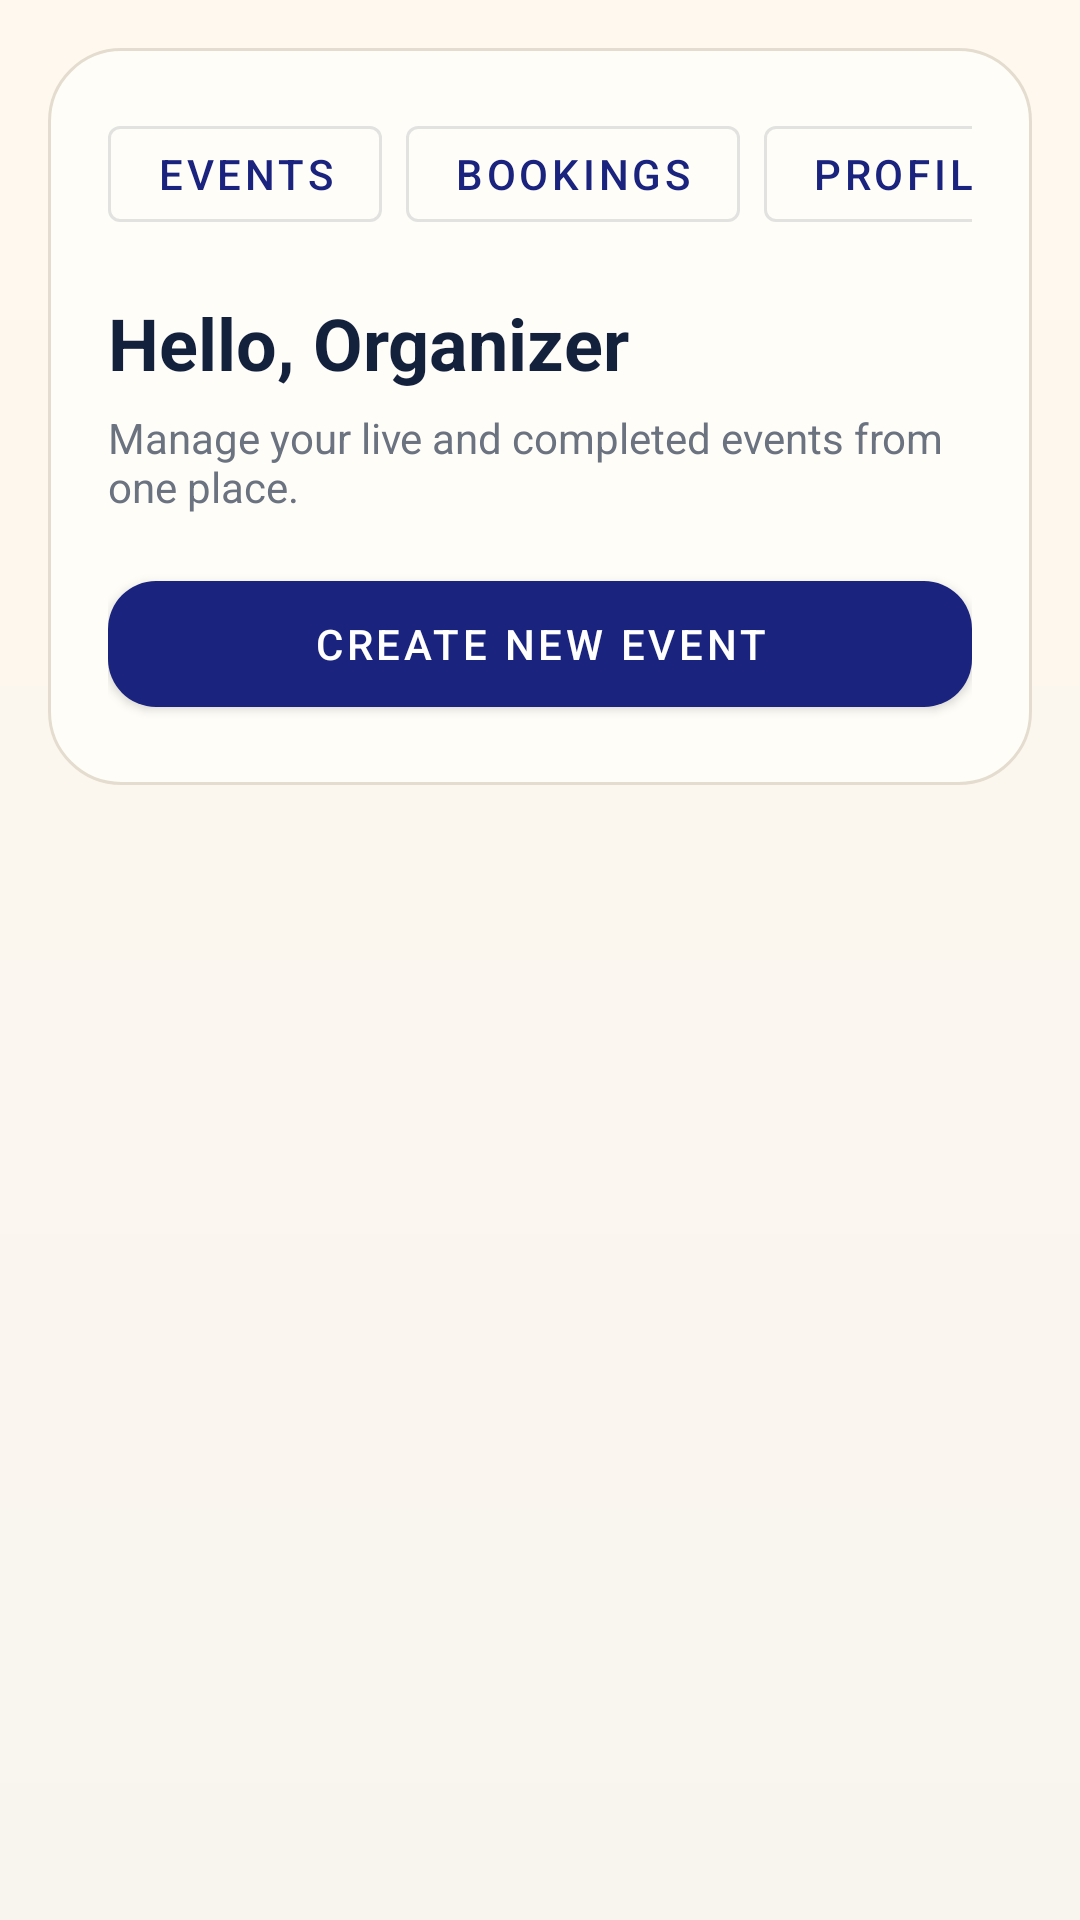

Android layout source for this screen:
<!-- AndroidManifest.xml: application theme Theme.EventNova -->
<!-- res/layout/activity_org_dashboard.xml -->
<?xml version="1.0" encoding="utf-8"?>
<androidx.constraintlayout.widget.ConstraintLayout xmlns:android="http://schemas.android.com/apk/res/android"
    xmlns:app="http://schemas.android.com/apk/res-auto"
    android:layout_width="match_parent"
    android:layout_height="match_parent"
    android:background="@drawable/bg_screen_gradient">

    <LinearLayout
        android:id="@+id/orgHeader"
        android:layout_width="0dp"
        android:layout_height="wrap_content"
        android:layout_margin="16dp"
        android:background="@drawable/bg_panel"
        android:orientation="vertical"
        android:padding="20dp"
        app:layout_constraintEnd_toEndOf="parent"
        app:layout_constraintStart_toStartOf="parent"
        app:layout_constraintTop_toTopOf="parent">

        <include layout="@layout/include_org_top_nav" />

        <TextView
            android:id="@+id/tvOrgWelcome"
            android:layout_width="wrap_content"
            android:layout_height="wrap_content"
            android:layout_marginTop="18dp"
            android:text="Hello, Organizer"
            android:textColor="@color/colorTextPrimary"
            android:textSize="24sp"
            android:textStyle="bold" />

        <TextView
            android:id="@+id/tvOrgSubheading"
            android:layout_width="wrap_content"
            android:layout_height="wrap_content"
            android:layout_marginTop="6dp"
            android:text="Manage your live and completed events from one place."
            android:textColor="@color/colorTextMuted" />

        <com.google.android.material.button.MaterialButton
            android:id="@+id/btnCreateEvent"
            android:layout_width="match_parent"
            android:layout_height="54dp"
            android:layout_marginTop="16dp"
            android:text="Create New Event"
            app:cornerRadius="16dp" />
    </LinearLayout>

    <androidx.recyclerview.widget.RecyclerView
        android:id="@+id/rvOrgEvents"
        android:layout_width="0dp"
        android:layout_height="0dp"
        android:clipToPadding="false"
        android:paddingStart="10dp"
        android:paddingEnd="10dp"
        android:paddingBottom="16dp"
        app:layout_constraintBottom_toBottomOf="parent"
        app:layout_constraintEnd_toEndOf="parent"
        app:layout_constraintStart_toStartOf="parent"
        app:layout_constraintTop_toBottomOf="@+id/orgHeader" />

</androidx.constraintlayout.widget.ConstraintLayout>
<!-- res/layout/include_org_top_nav.xml (included above) -->
<?xml version="1.0" encoding="utf-8"?>
<HorizontalScrollView xmlns:android="http://schemas.android.com/apk/res/android"
    android:layout_width="match_parent"
    android:layout_height="wrap_content"
    android:scrollbars="none">

    <LinearLayout
        android:layout_width="wrap_content"
        android:layout_height="wrap_content"
        android:orientation="horizontal">

        <com.google.android.material.button.MaterialButton
            android:id="@+id/btnNavOrgEvents"
            style="@style/Widget.MaterialComponents.Button.OutlinedButton"
            android:layout_width="wrap_content"
            android:layout_height="44dp"
            android:text="Events" />

        <com.google.android.material.button.MaterialButton
            android:id="@+id/btnNavOrgBookings"
            style="@style/Widget.MaterialComponents.Button.OutlinedButton"
            android:layout_width="wrap_content"
            android:layout_height="44dp"
            android:layout_marginStart="8dp"
            android:text="Bookings" />

        <com.google.android.material.button.MaterialButton
            android:id="@+id/btnNavOrgProfile"
            style="@style/Widget.MaterialComponents.Button.OutlinedButton"
            android:layout_width="wrap_content"
            android:layout_height="44dp"
            android:layout_marginStart="8dp"
            android:text="Profile" />
    </LinearLayout>
</HorizontalScrollView>
<!-- resources referenced by this layout -->
<resources>
  <color name="colorTextMuted">#6B7280</color>
  <color name="colorTextPrimary">#14213D</color>
  <!-- drawable bg_panel (drawable) -->
  <?xml version="1.0" encoding="utf-8"?>
  <shape xmlns:android="http://schemas.android.com/apk/res/android">
      <corners android:radius="24dp" />
      <solid android:color="@color/colorCard" />
      <stroke
          android:width="1dp"
          android:color="@color/colorStroke" />
  </shape>
  <!-- drawable bg_screen_gradient (drawable) -->
  <?xml version="1.0" encoding="utf-8"?>
  <shape xmlns:android="http://schemas.android.com/apk/res/android">
      <gradient
          android:angle="270"
          android:endColor="@color/colorSurface"
          android:startColor="@color/colorSurfaceAlt" />
  </shape>
  <style name="Theme.EventNova" parent="Base.Theme.EventNova" />
  <color name="colorCard">#FFFDF8</color>
  <color name="colorStroke">#E4DDCF</color>
  <color name="colorSurface">#F8F5EF</color>
  <color name="colorSurfaceAlt">#FFF8EE</color>
  <style name="Base.Theme.EventNova" parent="Theme.MaterialComponents.DayNight.NoActionBar">
          <item name="colorPrimary">@color/colorPrimary</item>
          <item name="colorPrimaryDark">@color/colorPrimaryDark</item>
          <item name="colorAccent">@color/colorAccent</item>
          <item name="android:statusBarColor">@color/colorPrimaryDark</item>
          <item name="android:windowBackground">@color/colorSurface</item>
          <item name="colorSurface">@color/colorSurface</item>
          <item name="colorOnSurface">@color/colorTextPrimary</item>
      </style>
  <color name="colorPrimary">#1A237E</color>
  <color name="colorPrimaryDark">#111A5E</color>
  <color name="colorAccent">#FF6F00</color>
</resources>
